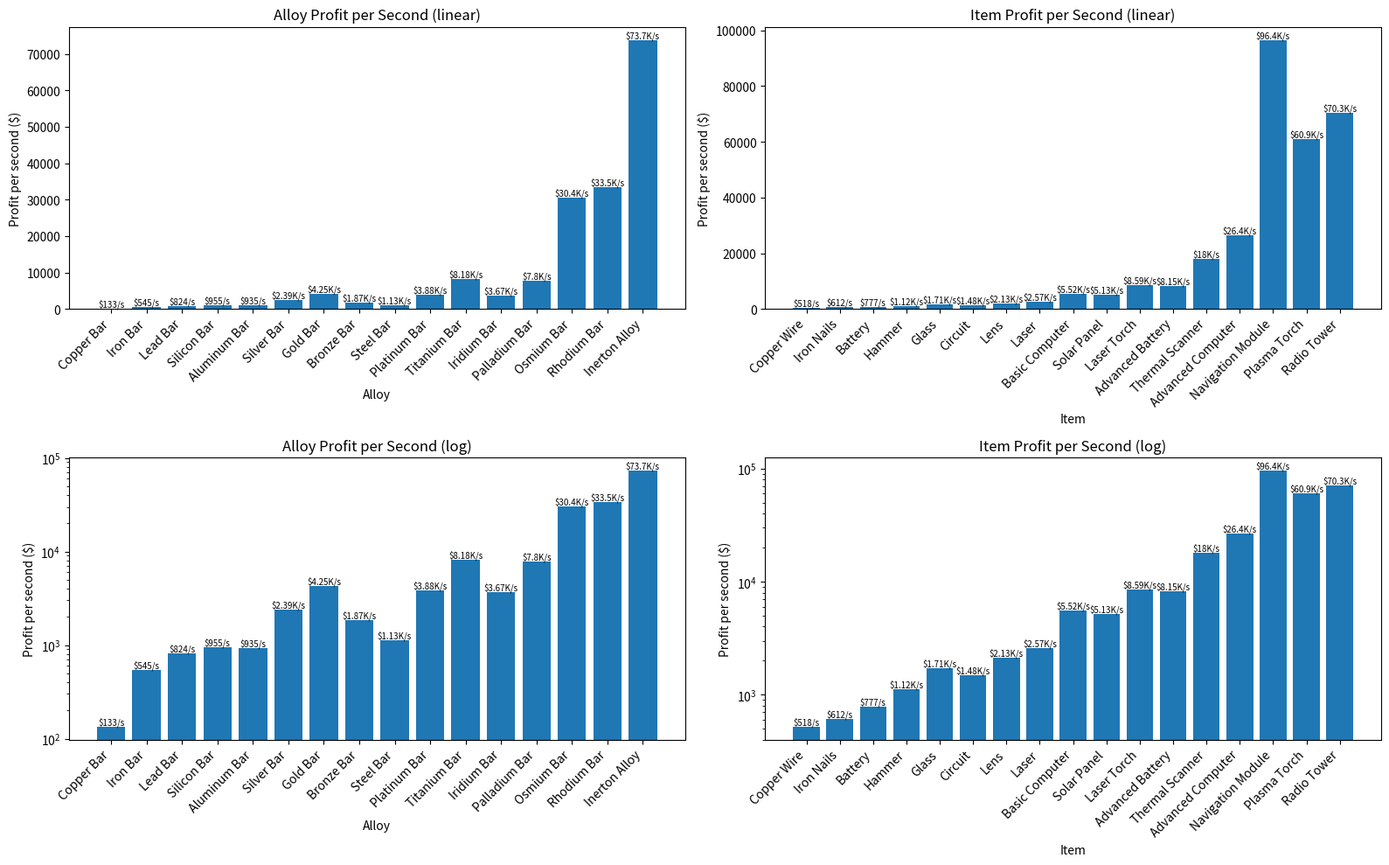
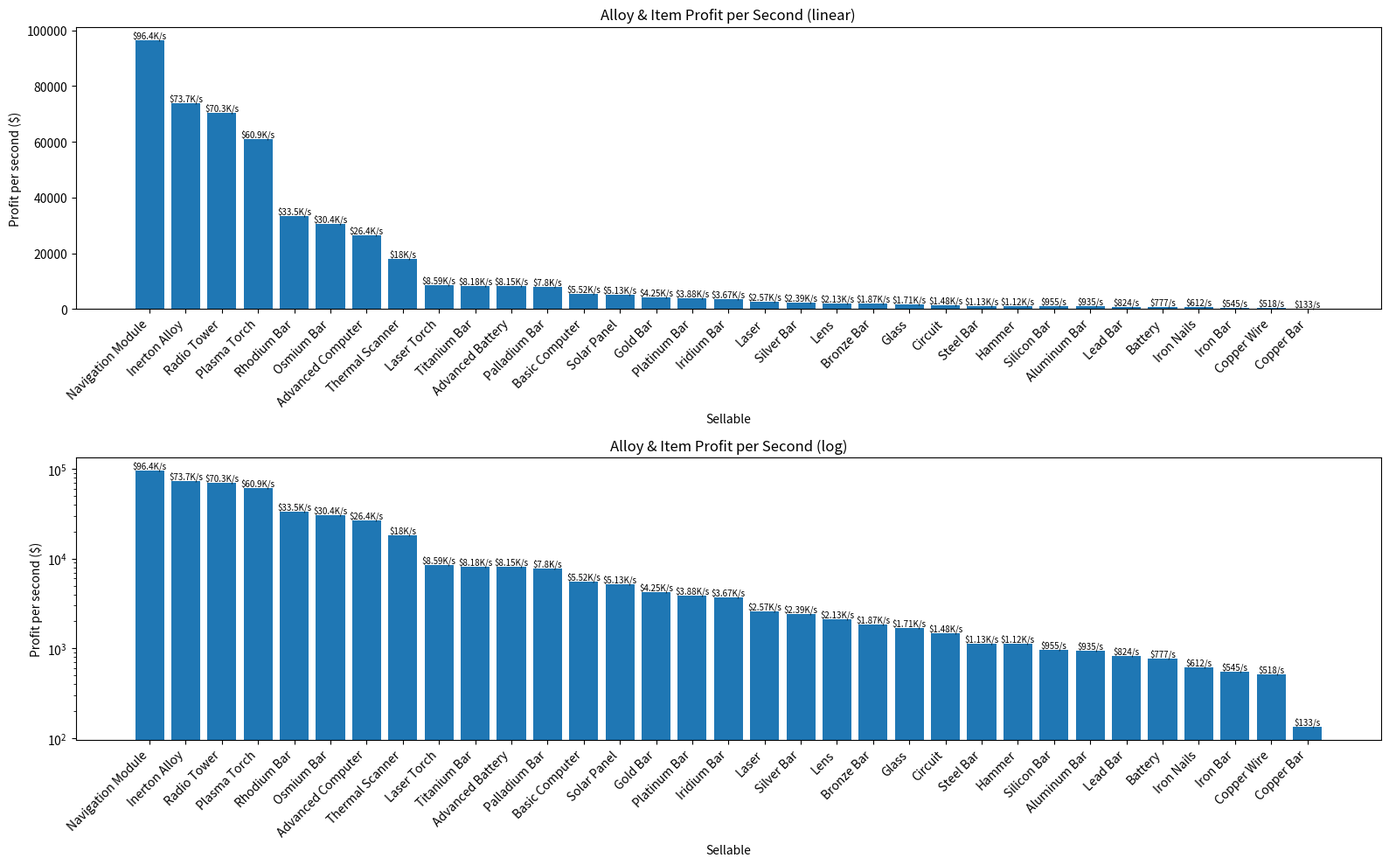

Write Python code to recreate these figures, in order.
from __future__ import annotations
from typing import Optional
import matplotlib.pyplot as plt

class Sellable:
    def __init__(
        self,
        name: str,
        base_sell_price: float,
        ingredients: Optional[list[tuple[Sellable, int]]] = None, # list of (sellable, amount) tuples
        smelt_time: int = 0, # number of seconds
        stars: int = 0,
    ):
        self.name = name
        self.base_sell_price = base_sell_price
        self.ingredients = ingredients or []
        self.smelt_time = smelt_time
        self.stars = stars
        SELLABLES.append(self)

    def is_ore(self) -> bool:
        # hack
        return self.smelt_time == 0

    def get_sell_price(self) -> float:
        # Each star adds 20% to the sell price
        return self.base_sell_price * (1 + 0.2 * self.stars)

    def get_total_time_to_create(self):
        time_to_create_ingredients = 0
        for child, amount in self.ingredients:
            time_to_create_ingredients += child.get_total_time_to_create() * amount
        return time_to_create_ingredients + self.smelt_time

    def get_net_ingredient_material_cost(self):
        # Only count the raw ore cost (recursively) because adding the value of the alloy/item ingredients
        # cancels out when we subtract it to consume it for upstream alloys/items.
        ingredient_material_cost = 0
        for child, amount in self.ingredients:
            if child.is_ore():
                ingredient_material_cost += child.get_sell_price() * amount
            else:
                ingredient_material_cost += child.get_net_ingredient_material_cost() * amount
        return ingredient_material_cost

    def get_profit_per_second(self):
        """Returns units of dollars per second"""
        profit = self.get_sell_price() - self.get_net_ingredient_material_cost()
        return profit / self.get_total_time_to_create()

SELLABLES: list[Sellable] = []

########
# Ores #
########
COPPER = Sellable("Copper Ore", 1, stars=2)
IRON = Sellable("Iron Ore", 2, stars=5)
LEAD = Sellable("Lead Ore", 4, stars=2)
SILICON = Sellable("Silicon Ore", 8, stars=2)
ALUMINUM = Sellable("Aluminum Ore", 17, stars=4)
SILVER = Sellable("Silver Ore", 36, stars=1)
GOLD = Sellable("Gold Ore", 75, stars=3)
DIAMOND = Sellable("Diamond Ore", 160, stars=2)
PLATINUM = Sellable("Platinum Ore", 340, stars=7)
TITANIUM = Sellable("Titanium Ore", 730, stars=4)
IRIDIUM = Sellable("Iridium Ore", 1_600, stars=3)
PALLADIUM = Sellable("Palladium Ore", 3_500, stars=5)
OSMIUM = Sellable("Osmium Ore", 7_800, stars=1)
RHODIUM = Sellable("Rhodium", 17_500, stars=0)
INERTON = Sellable("Inerton", 40_000, stars=0)
# QUADIUM = Sellable("Quadium", 92_000)
# SCRITH = Sellable("Scrith", 215_000)
# URU = Sellable("Uru", 510_000)
# VIBRANIUM = Sellable("Vibranium", 1_250_000)
# AETHER = Sellable("Aether", 3_200_000)
# VITERIUM = Sellable("Viterium", 9_000_000)
# XYNIUM = Sellable("Xynium", 28_000_000)
# QUOLIUM = Sellable("Quolium", 90_000_000)
# LUTERIUM = Sellable("Luterium", 300_000_000)
# WRAITH = Sellable("Wraith", 1_100_000_000)
# AQUALITE = Sellable("Aqualite", 4_300_000_000)
# OPALITE = Sellable("Opalite", 18_000_000_000)

##########
# ALLOYS #
##########
COPPER_BAR = Sellable("Copper Bar", 1_450, [(COPPER, 560)], smelt_time=5, stars=0)
IRON_BAR = Sellable("Iron Bar", 3_000, [(IRON, 560)], smelt_time=8, stars=6)
LEAD_BAR = Sellable("Lead Bar", 6_100, [(LEAD, 560)], smelt_time=11, stars=5)
SILICON_BAR = Sellable("Silicon Bar", 12_500, [(SILICON, 560)], smelt_time=17, stars=4)
ALUMINUM_BAR = Sellable("Aluminum Bar", 27_600, [(ALUMINUM, 560)], smelt_time=23, stars=2)
SILVER_BAR = Sellable("Silver Bar", 60_000, [(SILVER, 560)], smelt_time=35, stars=4)
GOLD_BAR = Sellable("Gold Bar", 120_000, [(GOLD, 560)], smelt_time=52, stars=7)
BRONZE_BAR = Sellable("Bronze Bar", 234_000, [(SILVER_BAR, 1), (COPPER_BAR, 6)], smelt_time=60+10, stars=1)
STEEL_BAR = Sellable("Steel Bar", 340_000, [(LEAD_BAR, 8), (IRON_BAR, 17)], smelt_time=2*60+20, stars=2)
PLATINUM_BAR = Sellable("Platinum Bar", 780_000, [(GOLD_BAR, 1), (PLATINUM, 560)], smelt_time=2*60+55, stars=4)
TITANIUM_BAR = Sellable("Titanium Bar", 1_630_000, [(BRONZE_BAR, 1), (TITANIUM, 560)], smelt_time=3*60+30, stars=6)
IRIDIUM_BAR = Sellable("Iridium Bar", 3_110_000, [(STEEL_BAR, 1), (IRIDIUM, 560)], smelt_time=4*60+5, stars=1)
PALLADIUM_BAR = Sellable("Palladium Bar", 7_000_000, [(PLATINUM_BAR, 1), (PALLADIUM, 560)], smelt_time=4*60+40, stars=1)
OSMIUM_BAR = Sellable("Osmium Bar", 14_500_000, [(TITANIUM_BAR, 1), (OSMIUM, 560)], smelt_time=5*60+15, stars=4)
RHODIUM_BAR = Sellable("Rhodium Bar", 31_000_000, [(IRIDIUM_BAR, 1), (RHODIUM, 560)], smelt_time=5*60+50, stars=2)
INERTON_ALLOY = Sellable("Inerton Alloy", 68_000_000, [(PALLADIUM_BAR, 1), (INERTON, 560)], smelt_time=7*60, stars=2)
# QUADIUM_ALLOY = Sellable("Quadium Alloy", 152_000_000, [(OSMIUM_BAR, 2), (QUADIUM, 1_000)], smelt_time=1_680)
# SCRITH_ALLOY = Sellable("Scrith Alloy", 352_000_000, [(RHODIUM_BAR, 2), (SCRITH, 1_000)], smelt_time=1_920)
# URU_ALLOY = Sellable("Uru Alloy", 832_000_000, [(INERTON_ALLOY, 2), (URU, 1_000)], smelt_time=2_160)
# VIBRANIUM_ALLOY = Sellable("Vibranium Alloy", 2_050_000_000, [(QUADIUM_ALLOY, 2), (VIBRANIUM, 1_000)], smelt_time=2_400)
# AETHER_ALLOY = Sellable("Aether Alloy", 5_120_000_000, [(SCRITH_ALLOY, 2), (AETHER, 1_000)], smelt_time=2_640)
# VITERIUM_ALLOY = Sellable("Viterium Alloy", 15_500_000_000, [(URU_ALLOY, 2), (VITERIUM, 1_000)], smelt_time=2_880)
# XYNIUM_ALLOY = Sellable("Xynium Alloy", 48_000_000_000, [(VIBRANIUM_ALLOY, 5), (XYNIUM, 1_500)], smelt_time=3_300)
# QUOLIUM_ALLOY = Sellable("Quolium Alloy", 160_000_000_000, [(AETHER_ALLOY, 5), (QUOLIUM, 1_500)], smelt_time=3_720)
# LUTERIUM_ALLOY = Sellable("Luterium Alloy", 600_000_000_000, [(VITERIUM_ALLOY, 5), (LUTERIUM, 1_500)], smelt_time=4_140)
# WRAITH_ALLOY = Sellable("Wraith Alloy", 2_400_000_000_000, [(XYNIUM_ALLOY, 5), (WRAITH, 1_500)], smelt_time=4_560)
# AQUALITE_ALLOY = Sellable("Aqualite Alloy", 17_500_000_000_000, [(QUOLIUM_ALLOY, 5), (AQUALITE, 1_500)], smelt_time=4_980)
# OPALITE_ALLOY = Sellable("Opalite Alloy", 277_000_000_000_000, [(WRAITH_ALLOY, 5), (OPALITE, 1_500)], smelt_time=5_520)

ALLOYS_END = len(SELLABLES)

#########
# ITEMS #
#########
COPPER_WIRE = Sellable("Copper Wire", 10_000, [(COPPER_BAR, 2)], smelt_time=14, stars=2)
IRON_NAILS = Sellable("Iron Nails", 20_000, [(IRON_BAR, 2)], smelt_time=29, stars=3)
BATTERY = Sellable("Battery", 70_000, [(COPPER_WIRE, 1), (COPPER_BAR, 4)], smelt_time=58, stars=1)
HAMMER = Sellable("Hammer", 135_000, [(IRON_NAILS, 1), (LEAD_BAR, 2)], smelt_time=1*60 + 56, stars=3)
GLASS = Sellable("Glass", 220_000, [(SILICON_BAR, 4)], smelt_time=2*60+55, stars=5)
CIRCUIT = Sellable("Circuit", 620_000, [(SILICON_BAR, 2), (ALUMINUM_BAR, 2), (COPPER_WIRE, 4)], smelt_time=4*60+52, stars=1)
LENS = Sellable("Lens", 1_100_000, [(GLASS, 1), (SILVER_BAR, 2)], smelt_time=9*60+44, stars=4)
LASER = Sellable("Laser", 3_200_000, [(GOLD_BAR, 2), (LENS, 1), (IRON_BAR, 4)], smelt_time=14*60+37, stars=3)
BASIC_COMPUTER = Sellable("Basic Computer", 7_600_000, [(CIRCUIT, 2), (SILVER_BAR, 2)], smelt_time=19*60+29, stars=3)
SOLAR_PANEL = Sellable("Solar Panel", 12_500_000, [(CIRCUIT, 2), (GLASS, 4)], smelt_time=24*60+22, stars=2)
LASER_TORCH = Sellable("Laser Torch", 31_000_000, [(BRONZE_BAR, 2), (LASER, 1), (LENS, 2)], smelt_time=29*60+14, stars=3)
ADVANCED_BATTERY = Sellable("Advanced Battery", 35_000_000, [(STEEL_BAR, 9), (BATTERY, 13)], smelt_time=36*60+33, stars=3)
THERMAL_SCANNER = Sellable("Thermal Scanner", 71_500_000, [(PLATINUM_BAR, 2), (LASER, 1), (GLASS, 2)], smelt_time=43*60+51, stars=2)
ADVANCED_COMPUTER = Sellable("Advanced Computer", 180_000_000, [(TITANIUM_BAR, 2), (BASIC_COMPUTER, 2)], smelt_time=51*60+10, stars=1)
NAVIGATION_MODULE = Sellable("Navigation Module", 1_000_000_000, [(THERMAL_SCANNER, 1), (LASER_TORCH, 1)], smelt_time=54*60+49, stars=2)
PLASMA_TORCH = Sellable("Plasma Torch", 1_150_000_000, [(IRIDIUM_BAR, 6), (LASER_TORCH, 2)], smelt_time=60*60, stars=0)
RADIO_TOWER = Sellable("Radio Tower", 1_450_000_000, [(PLATINUM_BAR, 32), (ALUMINUM_BAR, 65), (TITANIUM_BAR, 22)], smelt_time=60*60+3*60, stars=0)
# TELESCOPE = Sellable("Telescope", 2_700_000_000, [(LENS, 20), (ADVANCED_COMPUTER, 1)], smelt_time=16_800)
# SATELLITE_DISH = Sellable("Satellite Dish", 3_400_000_000, [(STEEL_BAR, 150), (PALLADIUM_BAR, 30)], smelt_time=18_000)
# MOTOR = Sellable("Motor", 7_000_000_000, [(BRONZE_BAR, 500), (HAMMER, 200)], smelt_time=19_200)
# ACCUMULATOR = Sellable("Accumulator", 12_000_000_000, [(OSMIUM_BAR, 20), (ADVANCED_BATTERY, 3)], smelt_time=20_400)
# NUCLEAR_CAPSULE = Sellable("Nuclear Capsule", 26_000_000_000, [(RHODIUM_BAR, 5), (PLASMA_TORCH, 1)], smelt_time=21_000)
# WIND_TURBINE = Sellable("Wind Turbine", 140_000_000_000, [(ALUMINUM_BAR, 300), (MOTOR, 1)], smelt_time=21_600)
# SPACE_PROBE = Sellable("Space Probe", 180_000_000_000, [(SATELLITE_DISH, 1), (TELESCOPE, 1), (SOLAR_PANEL, 25)], smelt_time=22_200)
# NUCLEAR_REACTOR = Sellable("Nuclear Reactor", 1_000_000_000_000, [(NUCLEAR_CAPSULE, 1), (IRIDIUM_BAR, 300)], smelt_time=22_800)
# COLLIDER = Sellable("Collider", 2_000_000_000_000, [(INERTON_ALLOY, 500), (QUADIUM_ALLOY, 100)], time_to_make=23_100)
# GRAVITY_CHAMBER = Sellable("Gravity Chamber", 15_000_000_000_000, [(ADVANCED_COMPUTER, 60), (NUCLEAR_REACTOR, 1)], time_to_make=24_300)
# ROBOT = Sellable("Robot", 50_000_000_000_000, [(SCRITH_ALLOY, 300), (ACCUMULATOR, 90)], time_to_make=26_000)
# FUSION_CAPSULE = Sellable("Fusion Capsule", 240_000_000_000_000, [(URU_ALLOY, 200), (VIBRANIUM_ALLOY, 100), (NUCLEAR_CAPSULE, 100)], time_to_make=27_000)
# TELEPORTER = Sellable("Teleporter", 1_800_000_000_000_000, [(NAVIGATION_MODULE, 250), (GRAVITY_CHAMBER, 1)], time_to_make=29_000)
# FUSION_REACTOR = Sellable("Fusion Reactor", 40_000_000_000_000_000, [(FUSION_CAPSULE, 1), (COLLIDER, 40), (NUCLEAR_REACTOR, 50)], time_to_make=31_000)
# SUBSPACE_RELAY = Sellable("Subspace Relay", 1_000_000_000_000_000_000, [(SPACE_PROBE, 70), (SATELLITE_DISH, 100), (TELEPORTER, 1)], time_to_make=32_300)
# ADVANCED_ROBOT = Sellable("Advanced Robot", 29_500_000_000_000_000_000, [(ROBOT, 100), (FUSION_REACTOR, 5)], time_to_make=62_300)
# ADVANCED_TELEPORTER = Sellable("Advanced Teleporter", 650_000_000_000_000_000_000, [(SUBSPACE_RELAY, 5), (TELEPORTER, 100), (XYNIUM_ALLOY, 1_000)], time_to_make=115_200)
# QUANTUM_CPU = Sellable("Quantum CPU", 14_000_000_000_000_000_000_000, [(ADVANCED_ROBOT, 4), (QUOLIUM_ALLOY, 500)], time_to_make=120_000)
# DEFLECTOR_SHIELD = Sellable("Deflector Shield", 320_000_000_000_000_000_000_000, [(ADVANCED_TELEPORTER, 4), (LUTERIUM_ALLOY, 400)], time_to_make=125_000)
# WARP_CORE = Sellable("Warp Core", 6_800_000_000_000_000_000_000_000, [(WIND_TURBINE, 160), (FUSION_REACTOR, 40), (QUANTUM_CPU, 4)], time_to_make=180_000)
# DEEP_SPACE_SCANNER = Sellable("Deep Space Scanner", 145_000_000_000_000_000_000_000_000, [(ADVANCED_BATTERY, 250), (AQUALITE_ALLOY, 1_000), (DEFLECTOR_SHIELD, 4)], time_to_make=188_000)
# ANTIMATTER_CELL = Sellable("Antimatter Cell", 3_200_000_000_000_000_000_000_000_000, [(NUCLEAR_REACTOR, 50), (PALLADIUM_BAR, 10_000), (WARP_CORE, 4)], time_to_make=194_000)
# ATMOSPHERIC_PROCESSOR = Sellable("Atmospheric Processor", 68_000_000_000_000_000_000_000_000_000, [(IRIDIUM_BAR, 10_000), (DEEP_SPACE_SCANNER, 4), (QUANTUM_CPU, 15)], time_to_make=244_000)
# ORBITAL_DOCK = Sellable("Orbital Dock", 2_800_000_000_000_000_000_000_000_000_000, [(WRAITH_ALLOY, 6_000), (ANTIMATTER_CELL, 4), (WARP_CORE, 10)], time_to_make=399_000)
# SOLAR_COLLECTOR = Sellable("Solar Collector", 2_800_000_000_000_000_000_000_000_000_000, [(SOLAR_PANEL, 1_000), (DEFLECTOR_SHIELD, 20), (DEEP_SPACE_SCANNER, 132)], time_to_make=399_000)
# PHASE_GATE = Sellable("Phase Gate", 452_000_000_000_000_000_000_000_000_000_000, [(DEEP_SPACE_SCANNER, 100), (ADVANCED_TELEPORTER, 1_000), (ORBITAL_DOCK, 1)], time_to_make=699_000)
# NEURAL_MATRIX = Sellable("Neural Matrix", 452_000_000_000_000_000_000_000_000_000_000, [(ANTIMATTER_CELL, 4), (SOLAR_COLLECTOR, 1), (OSMIUM_BAR, 16_000)], time_to_make=699_000)

profits = []
for s in SELLABLES:
    if s.smelt_time > 0:
        profits.append((s.get_profit_per_second(), s.name))
profits.sort(reverse=True)
for p, s in profits:
    print(f"{p:.2f}\t{s}")

def format_money_per_sec(value: float) -> str:
    """Formats a $/s value with a K/M/B/T suffix, rounded to 3 sig figs."""
    sign = "-" if value < 0 else ""
    abs_value = abs(value)
    for threshold, suffix in [(1e12, "T"), (1e9, "B"), (1e6, "M"), (1e3, "K")]:
        if abs_value >= threshold:
            return f"{sign}${abs_value / threshold:.3g}{suffix}/s"
    return f"{sign}${abs_value:.3g}/s"

alloys = [s for s in SELLABLES[:ALLOYS_END] if s.smelt_time > 0]
items = [s for s in SELLABLES[ALLOYS_END:] if s.smelt_time > 0]

fig, axs = plt.subplots(2, 2, figsize=(16, 10))
for col, (label, group) in enumerate([("Alloy", alloys), ("Item", items)]):
    names = [s.name for s in group]
    values = [s.get_profit_per_second() for s in group]
    for row, yscale in enumerate(["linear", "log"]):
        ax = axs[row][col]
        bars = ax.bar(names, values)
        ax.bar_label(bars, labels=[format_money_per_sec(v) for v in values], fontsize=7)
        ax.set_yscale(yscale)
        ax.set_xlabel(label)
        ax.set_ylabel("Profit per second ($)")
        ax.set_title(f"{label} Profit per Second ({yscale})")
        ax.tick_params(axis="x", rotation=45)
        for tick in ax.get_xticklabels():
            tick.set_ha("right")
plt.tight_layout()

combined = sorted(alloys + items, key=lambda s: s.get_profit_per_second(), reverse=True)
combined_names = [s.name for s in combined]
combined_values = [s.get_profit_per_second() for s in combined]

fig2, axs2 = plt.subplots(2, 1, figsize=(16, 10))
for ax, yscale in zip(axs2, ["linear", "log"]):
    bars = ax.bar(combined_names, combined_values)
    ax.bar_label(bars, labels=[format_money_per_sec(v) for v in combined_values], fontsize=7)
    ax.set_yscale(yscale)
    ax.set_xlabel("Sellable")
    ax.set_ylabel("Profit per second ($)")
    ax.set_title(f"Alloy & Item Profit per Second ({yscale})")
    ax.tick_params(axis="x", rotation=45)
    for tick in ax.get_xticklabels():
        tick.set_ha("right")
plt.tight_layout()

plt.show()
